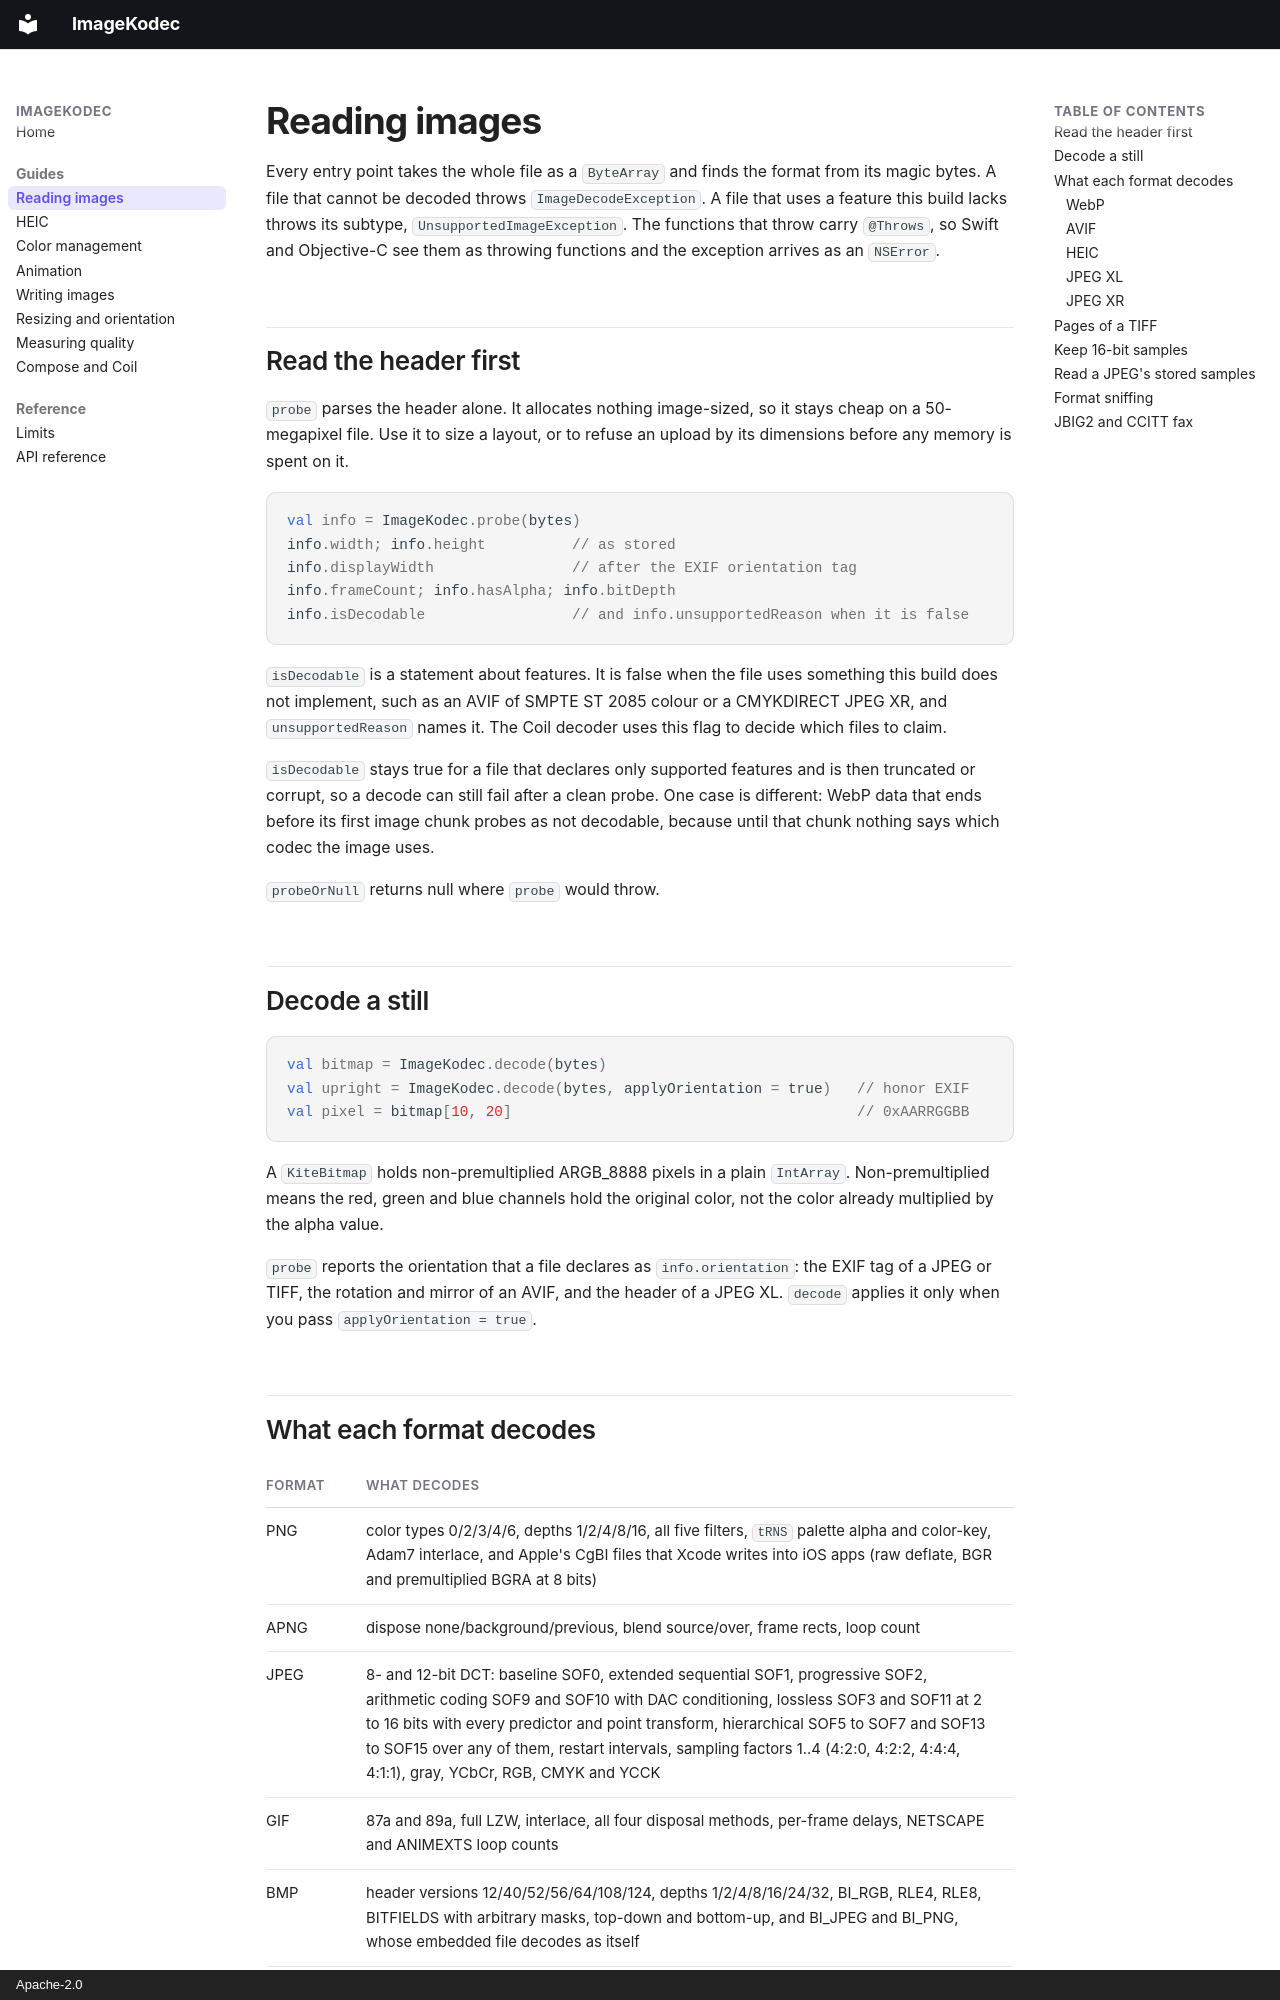

repository: yuroyami/ImageKodec · page: decoding/index.html · generator: mkdocs · copyright: Apache-2.0

# Reading images

Every entry point takes the whole file as a `ByteArray` and finds the format from its magic
bytes. A file that cannot be decoded throws `ImageDecodeException`. A file that uses a feature
this build lacks throws its subtype, `UnsupportedImageException`. The functions that throw carry
`@Throws`, so Swift and Objective-C see them as throwing functions and the exception arrives as an
`NSError`.

## Read the header first

`probe` parses the header alone. It allocates nothing image-sized, so it stays cheap on a
50-megapixel file. Use it to size a layout, or to refuse an upload by its dimensions before any
memory is spent on it.

```kotlin
val info = ImageKodec.probe(bytes)
info.width; info.height          // as stored
info.displayWidth                // after the EXIF orientation tag
info.frameCount; info.hasAlpha; info.bitDepth
info.isDecodable                 // and info.unsupportedReason when it is false
```

`isDecodable` is a statement about features. It is false when the file uses something this build
does not implement, such as an AVIF of SMPTE ST 2085 colour or a CMYKDIRECT JPEG XR, and
`unsupportedReason` names it. The Coil decoder uses this flag to decide which files to claim.

`isDecodable` stays true for a file that declares only supported features and is then truncated
or corrupt, so a decode can still fail after a clean probe. One case is different: WebP data that
ends before its first image chunk probes as not decodable, because until that chunk nothing says
which codec the image uses.

`probeOrNull` returns null where `probe` would throw.

## Decode a still

```kotlin
val bitmap = ImageKodec.decode(bytes)
val upright = ImageKodec.decode(bytes, applyOrientation = true)   // honor EXIF
val pixel = bitmap[10, 20]                                        // 0xAARRGGBB
```

A `KiteBitmap` holds non-premultiplied ARGB_8888 pixels in a plain `IntArray`. Non-premultiplied
means the red, green and blue channels hold the original color, not the color already multiplied
by the alpha value.

`probe` reports the orientation that a file declares as `info.orientation`: the EXIF tag of a JPEG
or TIFF, the rotation and mirror of an AVIF, and the header of a JPEG XL. `decode` applies it only
when you pass `applyOrientation = true`.
